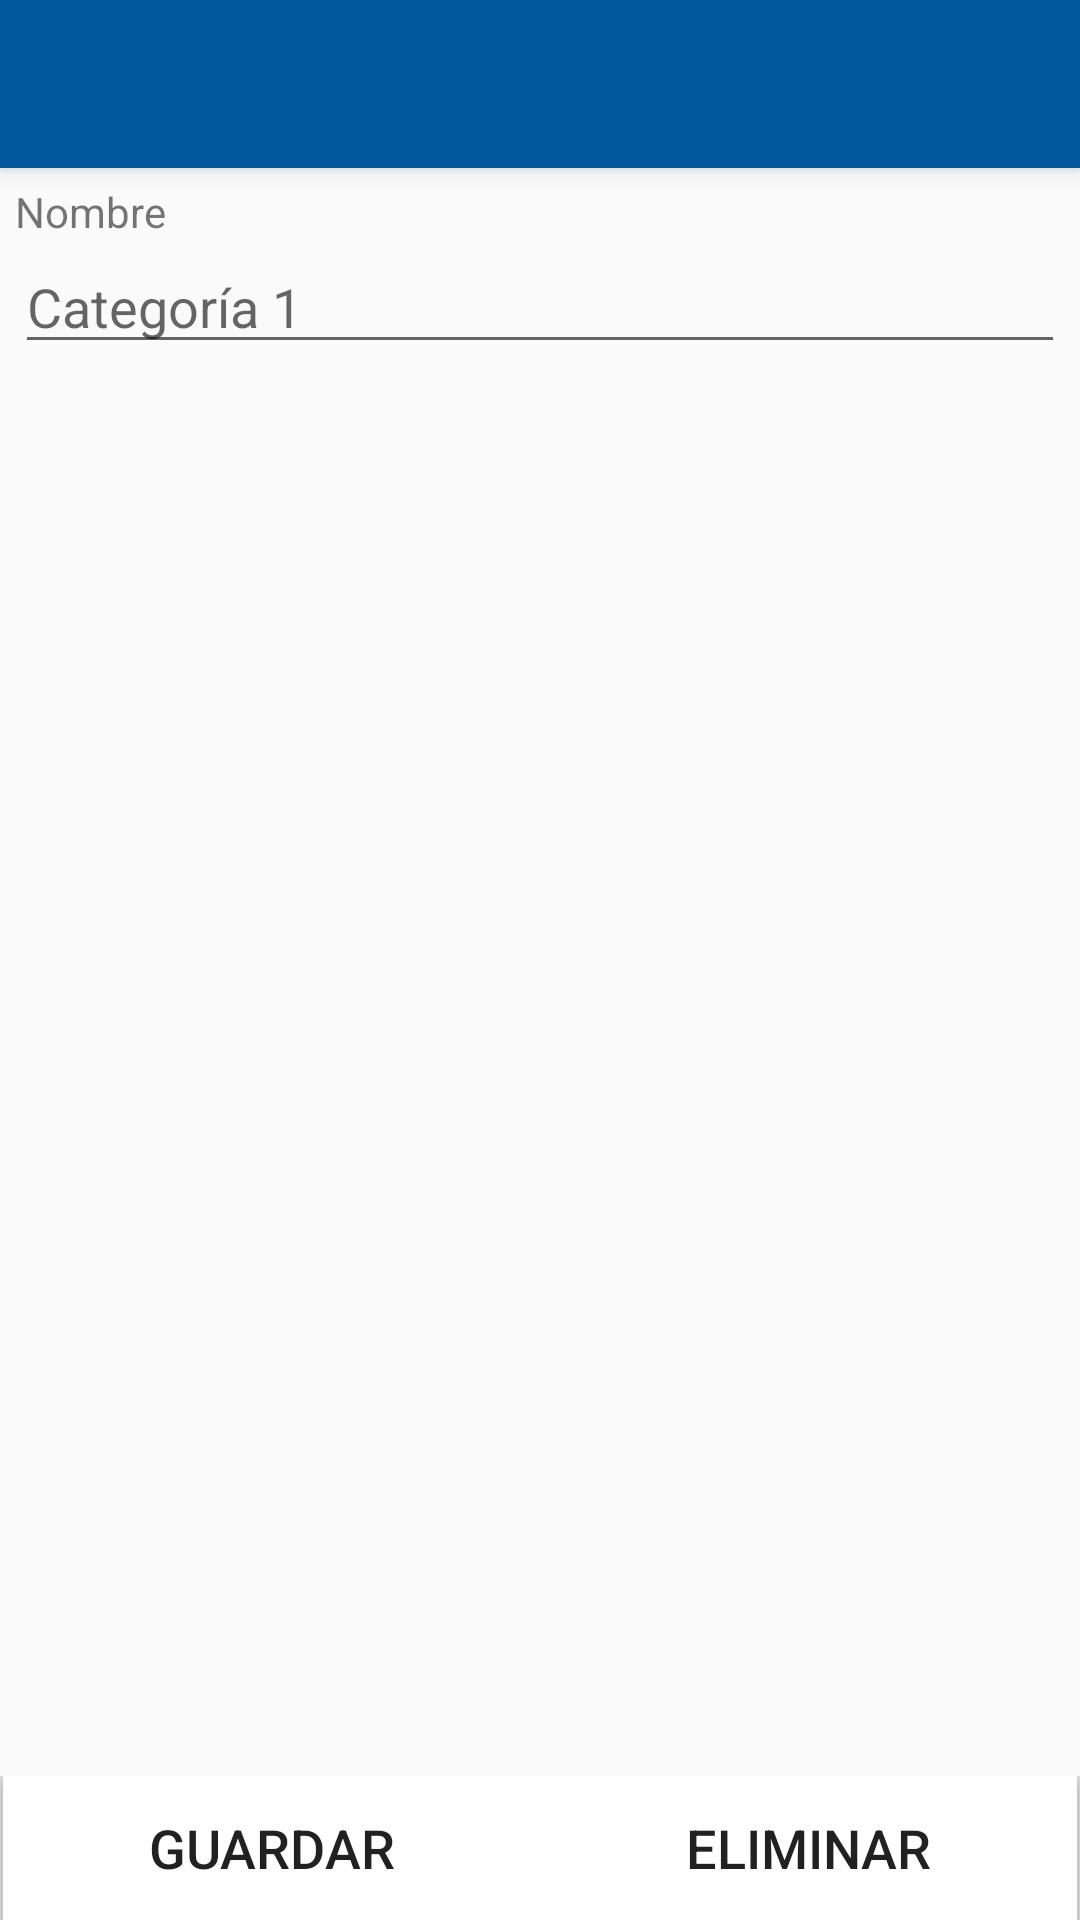

Produce the Android XML layout that renders to this screen, including the resource entries it uses.
<!-- AndroidManifest.xml: application theme AppTheme -->
<!-- res/layout/activity_crear_categoria_med.xml -->
<?xml version="1.0" encoding="utf-8"?>
<androidx.coordinatorlayout.widget.CoordinatorLayout xmlns:android="http://schemas.android.com/apk/res/android"
    xmlns:app="http://schemas.android.com/apk/res-auto"
    xmlns:tools="http://schemas.android.com/tools"
    android:layout_width="match_parent"
    android:layout_height="match_parent"
    tools:context=".ui.salud.CrearCategoriaMed">

    <com.google.android.material.appbar.AppBarLayout
        android:layout_width="match_parent"
        android:layout_height="wrap_content"
        android:theme="@style/AppTheme.AppBarOverlay">

        <androidx.appcompat.widget.Toolbar
            android:id="@+id/toolbarCategMed"
            android:layout_width="match_parent"
            android:layout_height="?attr/actionBarSize"
            android:background="?attr/colorPrimary"
            app:popupTheme="@style/AppTheme.PopupOverlay" />

    </com.google.android.material.appbar.AppBarLayout>

    <include layout="@layout/content_crear_categoria_med" />

    <LinearLayout
        android:layout_width="match_parent"
        android:layout_height="wrap_content"
        android:layout_gravity="bottom|start|end"
        android:orientation="horizontal">

        <View
            android:layout_width="1dp"
            android:layout_height="match_parent"
            android:background="?android:attr/listDivider" />

        <Button
            android:id="@+id/btnGuardarCategMed"
            android:layout_width="0dp"
            android:layout_height="wrap_content"
            android:layout_weight="1"
            android:background="@android:color/white"
            android:text="@string/txt_save"
            android:textSize="18sp" />

        <Button
            android:id="@+id/btnEliminarCategMed"
            android:layout_width="0dp"
            android:layout_height="wrap_content"
            android:layout_weight="1"
            android:background="@android:color/white"
            android:text="@string/txt_delete"
            android:textSize="18sp" />

        <View
            android:layout_width="1dp"
            android:layout_height="match_parent"
            android:background="?android:attr/listDivider" />
    </LinearLayout>

</androidx.coordinatorlayout.widget.CoordinatorLayout>
<!-- res/layout/content_crear_categoria_med.xml (included above) -->
<?xml version="1.0" encoding="utf-8"?>
<LinearLayout xmlns:android="http://schemas.android.com/apk/res/android"
    xmlns:app="http://schemas.android.com/apk/res-auto"
    xmlns:tools="http://schemas.android.com/tools"
    android:layout_width="match_parent"
    android:layout_height="wrap_content"
    android:orientation="vertical"
    android:padding="5dp"
    app:layout_behavior="@string/appbar_scrolling_view_behavior"
    tools:context=".ui.salud.CrearCategoriaMed"
    tools:showIn="@layout/activity_crear_categoria_med">

    <TextView
        android:layout_width="match_parent"
        android:layout_height="wrap_content"
        android:text="@string/txt_nom" />

    <EditText
        android:id="@+id/etCategMedNombre"
        android:layout_width="match_parent"
        android:layout_height="wrap_content"
        android:ems="10"
        android:hint="@string/med_hint_categoria"
        android:importantForAutofill="no"
        android:inputType="textPersonName|textCapWords" />
</LinearLayout>
<!-- resources referenced by this layout -->
<resources>
  <string name="med_hint_categoria">Categoría 1</string>
  <string name="txt_delete">Eliminar</string>
  <string name="txt_nom">Nombre</string>
  <string name="txt_save">Guardar</string>
  <style name="AppTheme.AppBarOverlay" parent="ThemeOverlay.AppCompat.Dark.ActionBar" />
  <style name="AppTheme.PopupOverlay" parent="ThemeOverlay.AppCompat.Light" />
  <style name="AppTheme" parent="Theme.AppCompat.Light.DarkActionBar">
          <item name="colorPrimary">@color/colorPrimary</item>
          <item name="colorPrimaryDark">@color/colorPrimaryDark</item>
          <item name="colorAccent">@color/colorAccent</item>
      </style>
  <color name="colorPrimary">#01579B</color>
  <color name="colorPrimaryDark">#1A237E</color>
  <color name="colorAccent">#2196F3</color>
</resources>
